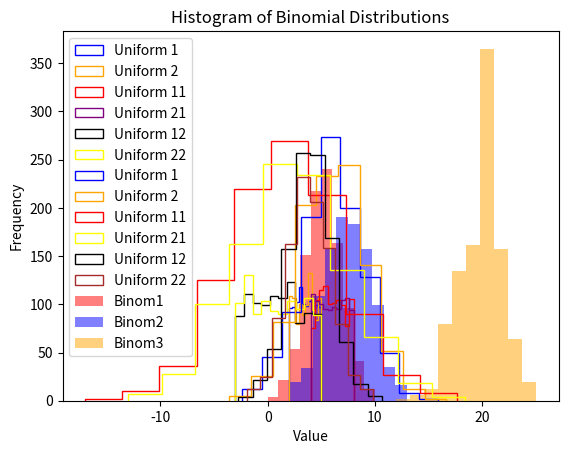

Recreate this plot in Python. (Note: this script raises an exception after producing the figure.)
import numpy as np
import matplotlib.pyplot as plt
from scipy.special import erfinv
from scipy.stats import binom
import pandas as pd





# uniform distribution


def uniform_generator(lower_bound, upper_bound, num_samp):

    # X = a + (b − a) × random_number
    uniform1 = [lower_bound + (upper_bound - lower_bound) * np.random.random() for _ in range(num_samp)]

    # using numpy library
    uniform2 = np.random.uniform(low=lower_bound, high=upper_bound, size=num_samp)

    return uniform1, uniform2




uniform1, uniform2 = uniform_generator(2, 5, 1000)
uniform11, uniform21 = uniform_generator(4, 8, 1000)
uniform12, uniform22 = uniform_generator(-3, 5, 1000)



plt.hist(uniform1, histtype="step", label='Uniform 1', color='blue')
plt.hist(uniform2, histtype="step", label='Uniform 2', color='orange')
plt.hist(uniform11, histtype="step", label='Uniform 11', color='red')
plt.hist(uniform21, histtype="step", label='Uniform 21', color='purple')
plt.hist(uniform12, histtype="step", label='Uniform 12', color='black')
plt.hist(uniform22, histtype="step", label='Uniform 22', color='yellow')

plt.xlabel('Value')
plt.ylabel('Frequency')
plt.title('Histogram of Uniform Distributions (stats)')
plt.legend()
plt.show()






# Gaussian Distribution

def norm_generator(mean=0, std=1, size=100):

    gaussian1 = std * np.sqrt(2) * erfinv(2 * np.array([np.random.random() for _ in range(size)]) - 1) + mean

    gaussian2 = np.random.normal(loc=mean, scale=std, size=size)

    return gaussian1, gaussian2


gaussian1, gaussian2 = norm_generator(mean=6, std=3, size=1000)
gaussian11, gaussian21 = norm_generator(mean=2, std=5, size=1000)
gaussian12, gaussian22 = norm_generator(mean=4, std=2, size=1000)

plt.hist(gaussian1, histtype="step", label='Uniform 1', color='blue')
plt.hist(gaussian2, histtype="step", label='Uniform 2', color='orange')
plt.hist(gaussian11, histtype="step", label='Uniform 11', color='red')
plt.hist(gaussian21, histtype="step", label='Uniform 21', color='yellow')
plt.hist(gaussian12, histtype="step", label='Uniform 12', color='black')
plt.hist(gaussian22, histtype="step", label='Uniform 22', color='brown')


plt.xlabel('Value')
plt.ylabel('Frequency')
plt.title('Histogram of Gaussian Distributions (stats)')
plt.legend()
plt.show()







# Binomial Distribution
def binomial_generator(n, p, size):

    ks = [np.random.random() for _ in range(size)]

    binomial = [binom.ppf(k, n, p) for k in ks]

    return binomial


binom1 = binomial_generator(12, 0.4, 1000)
binom2 = binomial_generator(15, 0.5, 1000)
binom3 = binomial_generator(25, 0.8, 1000)

plt.hist(binom1, alpha=0.5, label='Binom1', color='red')
plt.hist(binom2, alpha=0.5, label='Binom2', color='blue')
plt.hist(binom3, alpha=0.5, label='Binom3', color='orange')
plt.xlabel('Value')
plt.ylabel('Frequency')
plt.title('Histogram of Binomial Distributions')
plt.legend()
plt.show()





# Generate data for dog population
np.random.seed(32)




# height(cm)follows a gaussian distribution
_, height = gaussian1, gaussian2 = norm_generator(mean=40, std=4, size=3000)

# weight(kg) follows gaussian distribution
_, weight = norm_generator(mean=20, std=8, size=3000)

# bark_day, representing the number of days (out of 30) that the dog barks, binomial distribution
bark_day = binomial_generator(n=30, p=0.7, size=3000)

# ear_head_ratio, the ratio between the length of the ears and the length of the head uniform distribution
_, ear_head_ratio = uniform_generator(lower_bound=0.1, upper_bound=0.4, num_samp=3000)



dog_data = {
    "Height": height,
    "Weight": weight,
    "Bark Days": bark_day,
    "Ear Head Ratio": ear_head_ratio
}


dog_data1 = pd.DataFrame(dog_data)



print(len(dog_data1))
""" 3000 """
print(dog_data1.head(20))
"""
       Height     Weight  Bark Days  Ear Head Ratio
0   45.810840  14.243828       19.0        0.359870
1   38.476595  22.507534       20.0        0.119201
2   29.705527  22.082535       16.0        0.135106
3   41.706497   9.307472       20.0        0.323798
4   38.318298  26.067042       23.0        0.198297
5   39.006355   7.280854       23.0        0.221073
6   44.706488  17.616744       18.0        0.364416
7   38.349807  16.328696       21.0        0.141814
8   45.714232  38.336859       19.0        0.194522
9   39.935904  28.425205       22.0        0.321888
10  30.938716  15.896151       19.0        0.373937
11  38.159353  23.125361       19.0        0.227134
12  43.679473  25.201221       23.0        0.302099
13  41.857967  25.330133       18.0        0.396918
14  38.194259  19.395963       20.0        0.300933
15  40.270706  -0.044244       21.0        0.312564
16  47.056977  12.558444       16.0        0.233933
17  40.777701  13.550550       20.0        0.126933
18  38.034072  33.297683       19.0        0.231285
19  44.609011  17.436131       21.0        0.176049
"""




# save the data in a csv file format
dog_data1.to_csv("/home/<user>/Documents/projects/machine_learning/data/dog_data.csv", index=False)



